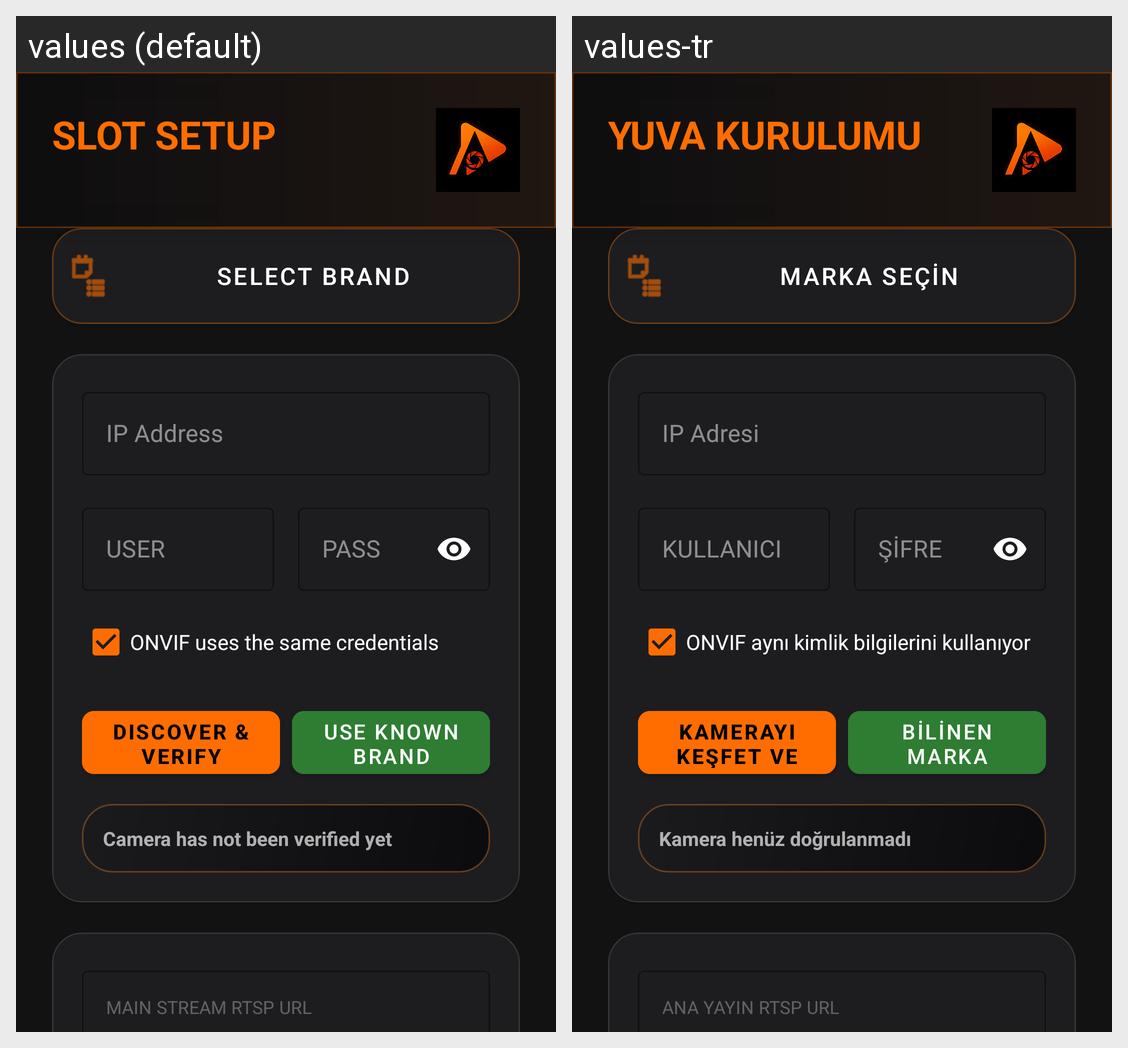

The same Android screen rendered under two of its app's locales, left to right. List the strings drawn on it with the default value and each locale's translation.
Android screen res/layout/activity_edit_camera.xml rendered under 2 locales, left to right: values (default), values-tr. Device: Nexus 5 (rendered at 1080×1920; each locale shown at half size, 540×960, under a caption strip naming it); theme Theme.AladinCamViewer.
Strings drawn on this screen, with the default value and each locale's value (text and hints the layout hard-codes, and strings that could not be matched under every locale, appear in the picture but are not listed):

slot_setup_default
  values: SLOT SETUP
  values-tr: YUVA KURULUMU

select_brand
  values: Select Brand
  values-tr: Marka Seçin

ip_hint
  values: IP Address
  values-tr: IP Adresi

user_label
  values: USER
  values-tr: KULLANICI

pass_label
  values: PASS
  values-tr: ŞİFRE

onvif_same_credentials
  values: ONVIF uses the same credentials
  values-tr: ONVIF aynı kimlik bilgilerini kullanıyor

fix_btn
  values: DISCOVER & VERIFY CAMERA
  values-tr: KAMERAYI KEŞFET VE DOĞRULA

template_btn
  values: USE KNOWN BRAND PROFILE
  values-tr: BİLİNEN MARKA PROFİLİNİ KULLAN

camera_setup_waiting
  values: Camera has not been verified yet
  values-tr: Kamera henüz doğrulanmadı

main_rtsp_label
  values: MAIN STREAM RTSP URL
  values-tr: ANA YAYIN RTSP URL
